Run: headless pygame with SDL's dummy video driver; simulated clock (each Clock.tick advances the game by its frame time, no real sleeping); random seed 0; keys injected as events and as key.get_pressed() state; no mouse input.
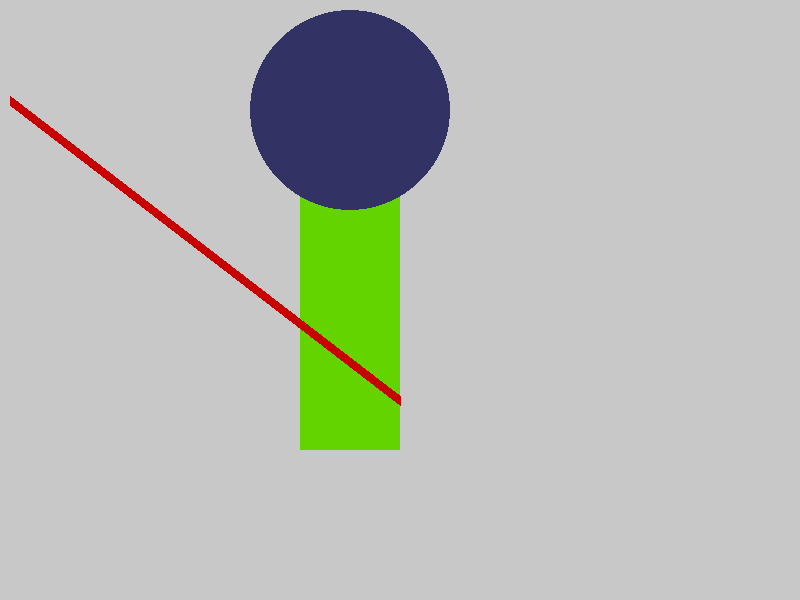
Frame 1 of 4 · flips 1–60 · no input
Frame 2 of 4 · flips 61–180 · tapped SPACE, RETURN · held RIGHT (→), D · screen unchanged from frame 1, image omitted
Frame 3 of 4 · flips 181–300 · held DOWN (↓), S · screen unchanged from frame 2, image omitted
Frame 4 of 4 · flips 301–420 · held LEFT (←), A, UP (↑), W · screen unchanged from frame 3, image omitted

The pygame program that drew these frames:

import pygame

pygame.init()
screen = pygame.display.set_mode((800, 600))
pygame.display.set_caption("Marko's Adventure")
clock = pygame.time.Clock()

running = True
while running:
    for event in pygame.event.get():
        if event.type == pygame.QUIT:
            running = False

    screen.fill((200, 200, 200))
    pygame.draw.rect(screen, (100, 212, 0), (300, 150, 100, 300, ))
    pygame.draw.circle(screen, (50, 50 , 100), (350, 110), 100 )
    pygame.draw.line(screen, (200, 0, 0), (10, 100), (400, 400), 10)
    pygame.display.flip()
    clock.tick(60)

pygame.quit()
